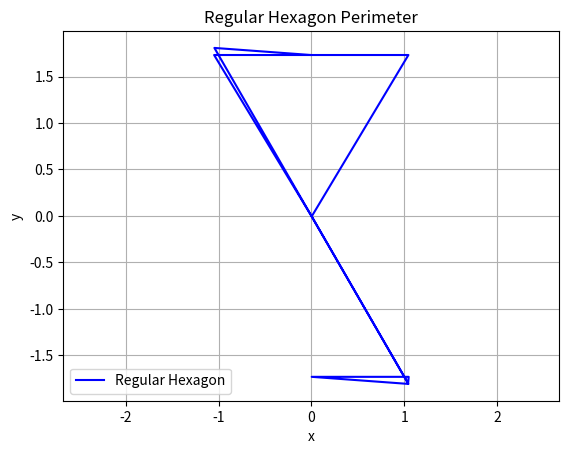

The matplotlib source for this figure:
import matplotlib.pyplot as plt
import numpy as np

def parametrize_hexagon_perimeter(t, a):
    x = np.zeros_like(t)
    y = np.zeros_like(t)

    # Parametric equations for each side of the hexagon
    mask_1 = (t >= 0) & (t < np.pi/3)
    mask_2 = (t >= np.pi/3) & (t < 2*np.pi/3)
    mask_3 = (t >= 2*np.pi/3) & (t < np.pi)
    mask_4 = (t >= np.pi) & (t < 4*np.pi/3)
    mask_5 = (t >= 4*np.pi/3) & (t < 5*np.pi/3)
    mask_6 = (t >= 5*np.pi/3) & (t <= 2*np.pi)

    x[mask_1] = a * t[mask_1]
    y[mask_1] = a * np.sqrt(3)

    x[mask_2] = a * (t[mask_2] - np.pi/3)
    y[mask_2] = -a * (t[mask_2] - np.pi/3) * np.sqrt(3)

    x[mask_3] = -a * (t[mask_3] - np.pi)
    y[mask_3] = -a * np.sqrt(3)

    x[mask_4] = -a * (t[mask_4] - 4*np.pi/3)
    y[mask_4] = a * (t[mask_4] - 4*np.pi/3) * np.sqrt(3)

    x[mask_5] = a * (t[mask_5] - 5*np.pi/3)
    y[mask_5] = a * np.sqrt(3)

    x[mask_6] = a * (t[mask_6] - 2*np.pi)
    y[mask_6] = -a * (t[mask_6] - 2*np.pi) * np.sqrt(3)

    return x, y

# Side length of the hexagon
a = 1.0

# Generate points on the hexagon perimeter for t ranging from 0 to 2*pi
num_points = 1000
t_values = np.linspace(0, 2*np.pi, num_points)
x_values, y_values = parametrize_hexagon_perimeter(t_values, a)

# Plot the hexagon perimeter
plt.figure()
plt.plot(x_values, y_values, 'b-', label='Regular Hexagon')
plt.xlabel('x')
plt.ylabel('y')
plt.title('Regular Hexagon Perimeter')
plt.grid(True)
plt.legend()
plt.axis('equal')
plt.show()
